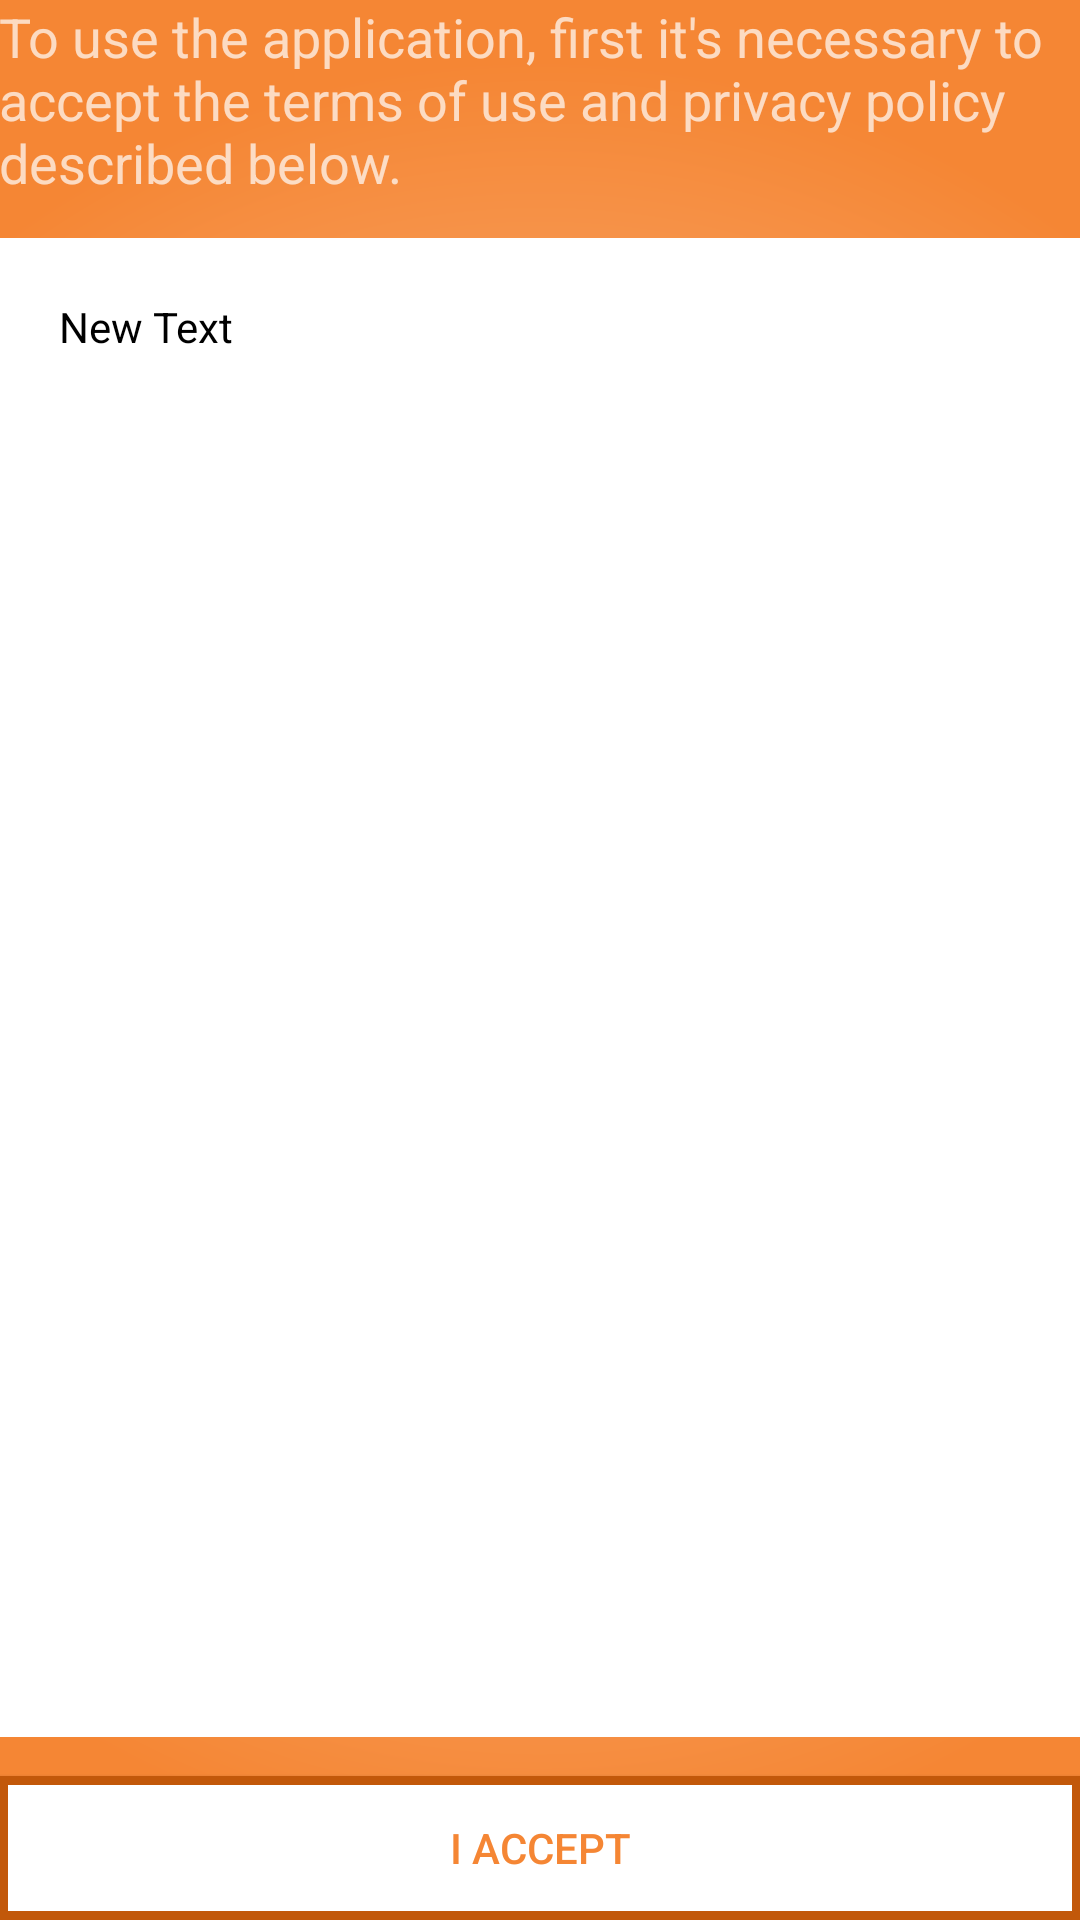

Produce the Android XML layout that renders to this screen, including the resource entries it uses.
<!-- AndroidManifest.xml: activity theme SplashBackgroundInvertido -->
<!-- res/layout/activity_terms.xml -->
<?xml version="1.0" encoding="utf-8"?>
<RelativeLayout xmlns:android="http://schemas.android.com/apk/res/android"
    xmlns:tools="http://schemas.android.com/tools"
    android:layout_width="match_parent"
    android:layout_height="match_parent"
    android:paddingBottom="@dimen/activity_vertical_margin"
    android:paddingLeft="@dimen/activity_horizontal_margin"
    android:paddingRight="@dimen/activity_horizontal_margin"
    android:paddingTop="@dimen/activity_vertical_margin"
    tools:context="com.photo2me.photo2me.TermsActivity">

    <TextView
        android:layout_width="wrap_content"
        android:layout_height="wrap_content"
        android:textAppearance="?android:attr/textAppearanceMedium"
        android:text="@string/necessario_aceitar_termos"
        android:id="@+id/intro"
        android:layout_alignParentTop="true"
        android:layout_centerHorizontal="true"
        android:layout_marginBottom="13dp"/>

    <TextView
        android:layout_width="wrap_content"
        android:layout_height="wrap_content"
        android:text="New Text"
        android:id="@+id/textView"
        android:layout_below="@+id/intro"
        android:layout_alignRight="@+id/intro"
        android:layout_alignEnd="@+id/intro"
        android:layout_above="@+id/btnAceito"
        android:layout_alignParentLeft="true"
        android:layout_alignParentStart="true"
        android:scrollbars="vertical"
        android:textColor="@color/preto"
        android:background="@color/branco"
        android:padding="20dp"
        android:scrollbarAlwaysDrawVerticalTrack="false"
        android:fadeScrollbars="false"/>

    <Button
        android:layout_width="fill_parent"
        android:layout_height="wrap_content"
        android:text="@string/eu_aceito"
        android:id="@+id/btnAceito"
        android:layout_alignParentBottom="true"
        android:layout_centerHorizontal="true"
        android:layout_marginTop="13dp"
        android:background="@drawable/borda_quadrada_laranja"
        android:textColor="@color/laranjaOficial"
        android:clickable="true"
        android:onClick="aceitarClick"/>

</RelativeLayout>
<!-- resources referenced by this layout -->
<resources>
  <color name="branco">#FFFFFF</color>
  <color name="laranjaOficial">#F58634</color>
  <color name="preto">#000000</color>
  <!-- drawable borda_quadrada_laranja (drawable) -->
  <?xml version="1.0" encoding="utf-8"?>
  <shape
      xmlns:android="http://schemas.android.com/apk/res/android"
      android:shape="rectangle">
      <gradient
          android:startColor="@color/branco"
          android:endColor="@color/branco"/>
      <stroke
          android:color="@color/laranjaSemiEscuro"
          android:width="3dp"/>
  </shape>
  <string name="eu_aceito">I accept</string>
  <string name="necessario_aceitar_termos">To use the application, first it\'s necessary to accept the terms of use and privacy policy described below.</string>
  <style name="SplashBackgroundInvertido" parent="Theme.AppCompat.NoActionBar">
          <item name="android:windowBackground">@drawable/splash_background_invertido</item>
      </style>
  <color name="laranjaSemiEscuro">#C2580A</color>
  <!-- drawable splash_background_invertido (drawable) -->
  <?xml version="1.0" encoding="utf-8"?>
  <layer-list xmlns:android="http://schemas.android.com/apk/res/android">
      <item android:drawable="@drawable/radial_background_invertido"/>
  </layer-list>
  <!-- drawable radial_background_invertido (drawable) -->
  <?xml version="1.0" encoding="utf-8"?>
  <shape
      xmlns:android="http://schemas.android.com/apk/res/android"
      android:shape="rectangle">
      <gradient
          android:type="radial"
          android:gradientRadius="900"
          android:startColor="@color/laranjaClaro"
          android:endColor="@color/laranjaOficial"/>
  
  </shape>
  <color name="laranjaClaro">#FAC69E</color>
</resources>
